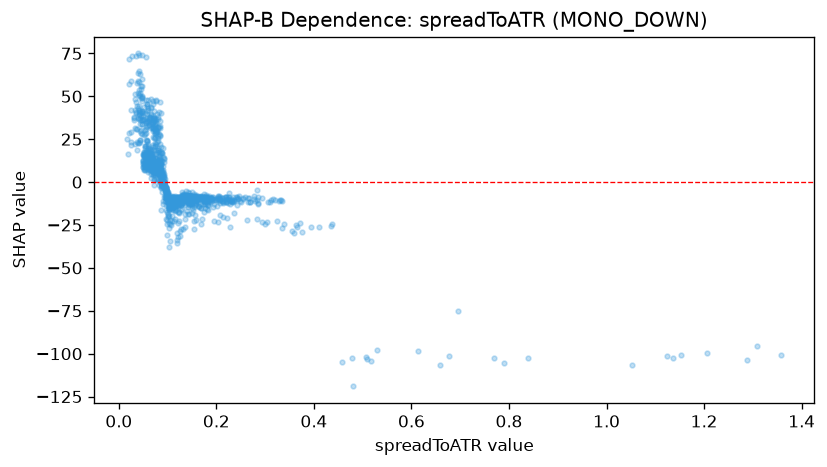

The file beside this chart, header and first rows:
feature_value, shap_value
0.1025, -11.52
0.0991, -8.911
0.0879, -0.4119
0.0731, 1.853
0.1744, -6.655
0.1379, -5.248
0.1148, -10.93
0.0839, 16.13
0.0796, 7.806
0.0745, 10.54
0.0979, -9.808
0.2837, -4.853
0.0883, -1.39
0.1034, -26.54
0.1511, -5.971
0.1177, -13.84
0.1227, -11.94
0.1033, -13.3
0.0936, -3.129
0.0986, -8.072
0.1606, -8.817
0.1096, -15.75
0.1133, -9.559
0.0964, -3.249
0.1159, -15.18
0.0874, -0.06372
0.3541, -28.5
0.0532, 16.68
0.0599, 8.618
0.0902, -10.98
0.1042, -10.55
0.1364, -9.57
0.1124, -11.14
0.0709, 26.39
0.0799, 7.21
0.1295, -5.521
0.109, -12.49
0.0855, 4.669
0.226, -6.308
0.1425, -5.945
0.1104, -11.96
0.0976, -7.898
0.1044, -12.28
0.1089, -10.81
0.0965, -3.672
0.1037, -11.34
0.3333, -10.55
0.1163, -9.299
0.3663, -25.96
0.1193, -10.12
0.1168, -9.49
0.1166, -9.629
0.1691, -9.345
0.1834, -9.235
0.1774, -9.672
0.1764, -12.63
0.1789, -10.5
0.164, -8.588
0.1715, -9.226
0.1437, -6.183
... 1,391 more rows
